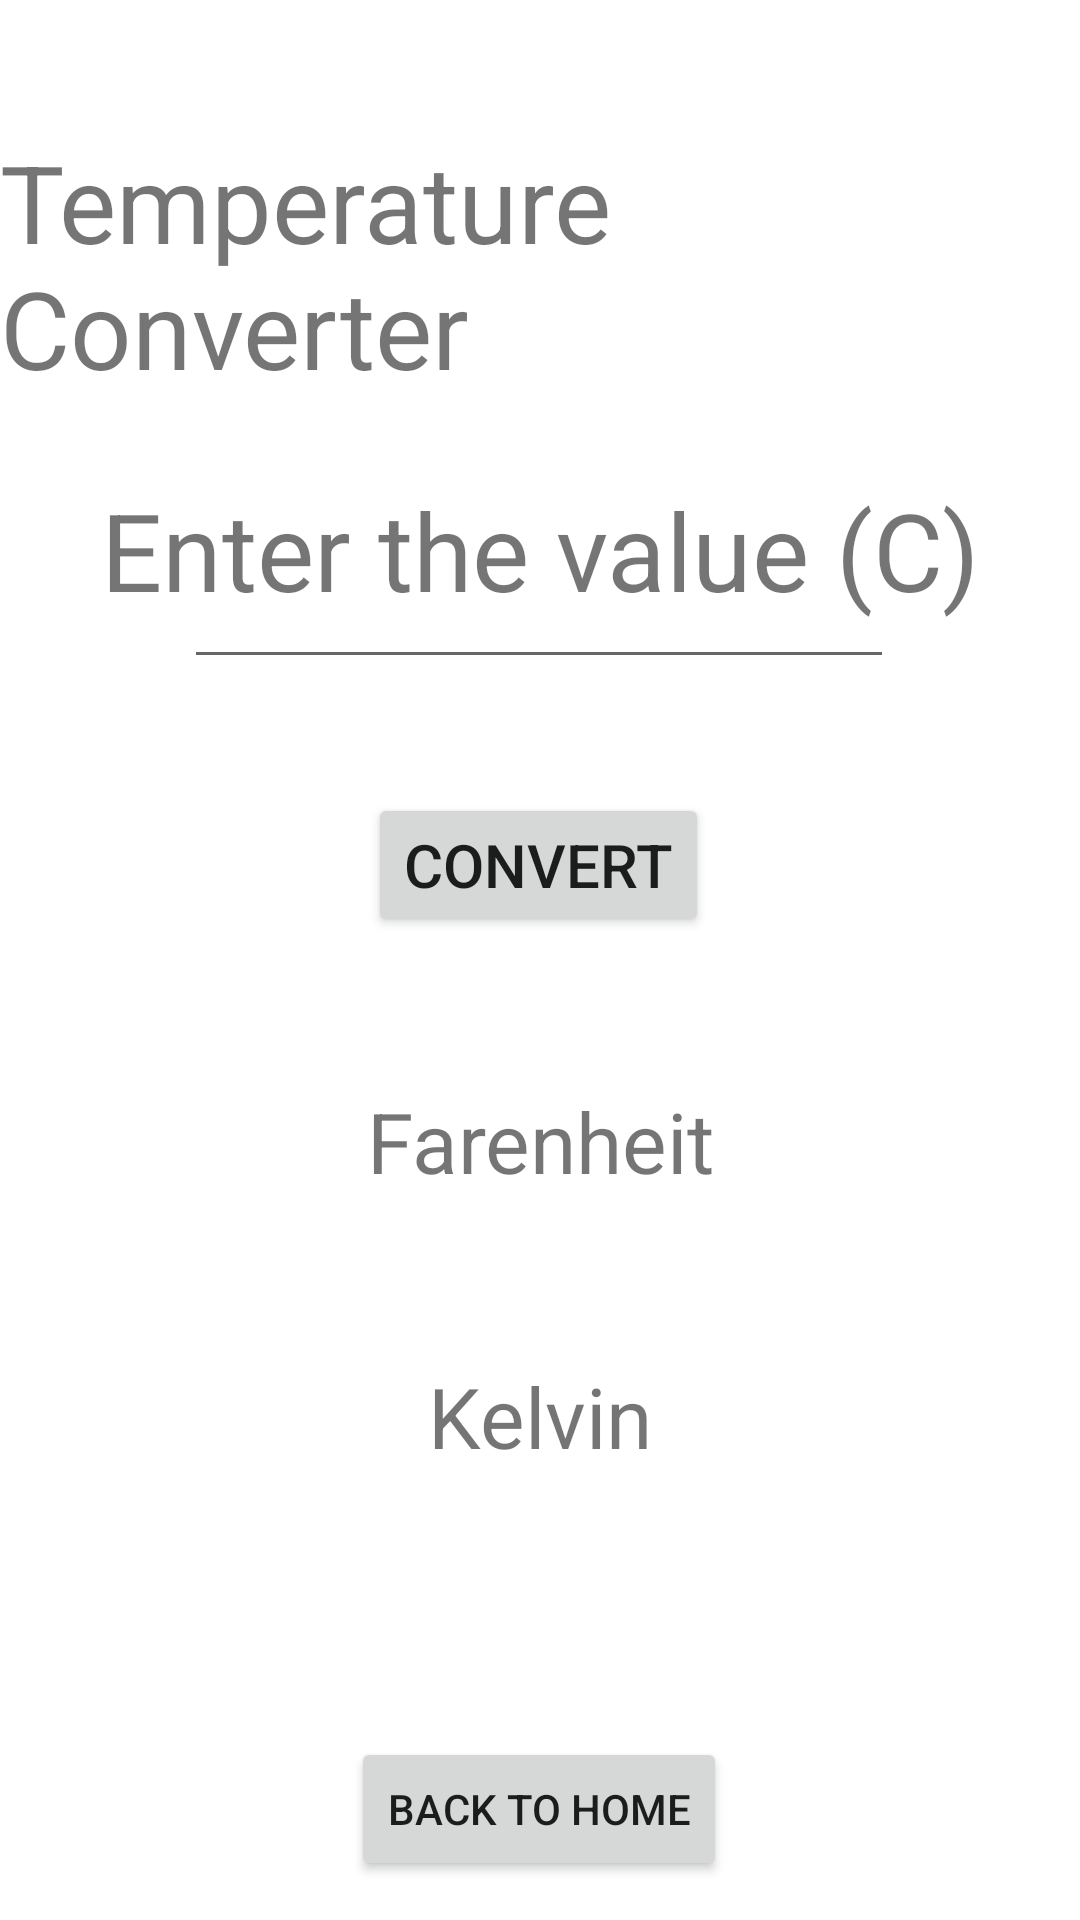

The Android layout XML behind this screen, and the referenced resources:
<!-- AndroidManifest.xml: application theme Theme.ProjectAppDemo -->
<!-- res/layout/activity_tempcon.xml -->
<?xml version="1.0" encoding="utf-8"?>
<androidx.constraintlayout.widget.ConstraintLayout xmlns:android="http://schemas.android.com/apk/res/android"
    xmlns:app="http://schemas.android.com/apk/res-auto"
    xmlns:tools="http://schemas.android.com/tools"
    android:layout_width="match_parent"
    android:layout_height="match_parent"
    tools:context=".tempcon">

    <TextView
        android:id="@+id/textView2"
        android:layout_width="wrap_content"
        android:layout_height="wrap_content"
        android:text="Temperature Converter"
        android:textSize="36dp"
        app:layout_constraintBottom_toBottomOf="parent"
        app:layout_constraintEnd_toEndOf="parent"
        app:layout_constraintStart_toStartOf="parent"
        app:layout_constraintTop_toTopOf="parent"
        app:layout_constraintVertical_bias="0.078" />

    <Button
        android:id="@+id/button4"
        android:layout_width="wrap_content"
        android:layout_height="wrap_content"
        android:text="Back to Home"
        app:layout_constraintBottom_toBottomOf="parent"
        app:layout_constraintEnd_toEndOf="parent"
        app:layout_constraintHorizontal_bias="0.498"
        app:layout_constraintStart_toStartOf="parent"
        app:layout_constraintTop_toBottomOf="@+id/textView2"
        app:layout_constraintVertical_bias="0.972" />

    <TextView
        android:id="@+id/textView3"
        android:layout_width="329dp"
        android:layout_height="48dp"
        android:text="Enter the value (C)"
        android:textAlignment="center"
        android:textSize="36dp"
        app:layout_constraintBottom_toBottomOf="parent"
        app:layout_constraintEnd_toEndOf="parent"
        app:layout_constraintStart_toStartOf="parent"
        app:layout_constraintTop_toBottomOf="@+id/textView2"
        app:layout_constraintVertical_bias="0.056" />

    <EditText
        android:id="@+id/editTextTextPersonName5"
        android:layout_width="wrap_content"
        android:layout_height="wrap_content"
        android:ems="10"
        android:hint=""
        android:inputType="textPersonName"
        android:textSize="20dp"
        app:layout_constraintBottom_toBottomOf="parent"
        app:layout_constraintEnd_toEndOf="parent"
        app:layout_constraintHorizontal_bias="0.497"
        app:layout_constraintStart_toStartOf="parent"
        app:layout_constraintTop_toTopOf="parent"
        app:layout_constraintVertical_bias="0.306" />

    <TextView
        android:id="@+id/textView4"
        android:layout_width="wrap_content"
        android:layout_height="wrap_content"
        android:text="Farenheit"
        android:textSize="28dp"
        app:layout_constraintBottom_toBottomOf="parent"
        app:layout_constraintEnd_toEndOf="parent"
        app:layout_constraintStart_toStartOf="parent"
        app:layout_constraintTop_toBottomOf="@+id/editTextTextPersonName5"
        app:layout_constraintVertical_bias="0.36" />

    <TextView
        android:id="@+id/textView5"
        android:layout_width="wrap_content"
        android:layout_height="wrap_content"
        android:layout_marginTop="12dp"
        android:text="Kelvin"
        android:textSize="28dp"
        app:layout_constraintBottom_toBottomOf="parent"
        app:layout_constraintEnd_toEndOf="parent"
        app:layout_constraintStart_toStartOf="parent"
        app:layout_constraintTop_toBottomOf="@+id/textView4"
        app:layout_constraintVertical_bias="0.221" />

    <Button
        android:id="@+id/button5"
        android:layout_width="wrap_content"
        android:layout_height="wrap_content"
        android:text="Convert"
        android:textSize="20dp"
        app:layout_constraintBottom_toBottomOf="parent"
        app:layout_constraintEnd_toEndOf="parent"
        app:layout_constraintHorizontal_bias="0.498"
        app:layout_constraintStart_toStartOf="parent"
        app:layout_constraintTop_toBottomOf="@+id/editTextTextPersonName5"
        app:layout_constraintVertical_bias="0.104" />


</androidx.constraintlayout.widget.ConstraintLayout>
<!-- resources referenced by this layout -->
<resources>
  <style name="Theme.ProjectAppDemo" parent="Theme.MaterialComponents.DayNight.DarkActionBar">
          
          <item name="colorPrimary">@color/purple_500</item>
          <item name="colorPrimaryVariant">@color/purple_700</item>
          <item name="colorOnPrimary">@color/white</item>
          
          <item name="colorSecondary">@color/teal_200</item>
          <item name="colorSecondaryVariant">@color/teal_700</item>
          <item name="colorOnSecondary">@color/black</item>
          
          <item name="android:statusBarColor" tools:targetApi="l">?attr/colorPrimaryVariant</item>
          
      </style>
  <!-- not gathered from this repository: default colours our renderer supplied (Android Studio template values) -->
  <color name="purple_500">#FF6200EE</color>
  <color name="purple_700">#FF3700B3</color>
  <color name="teal_200">#FF03DAC5</color>
  <color name="teal_700">#FF018786</color>
  <color name="black">#FF000000</color>
  <color name="white">#FFFFFFFF</color>
</resources>
